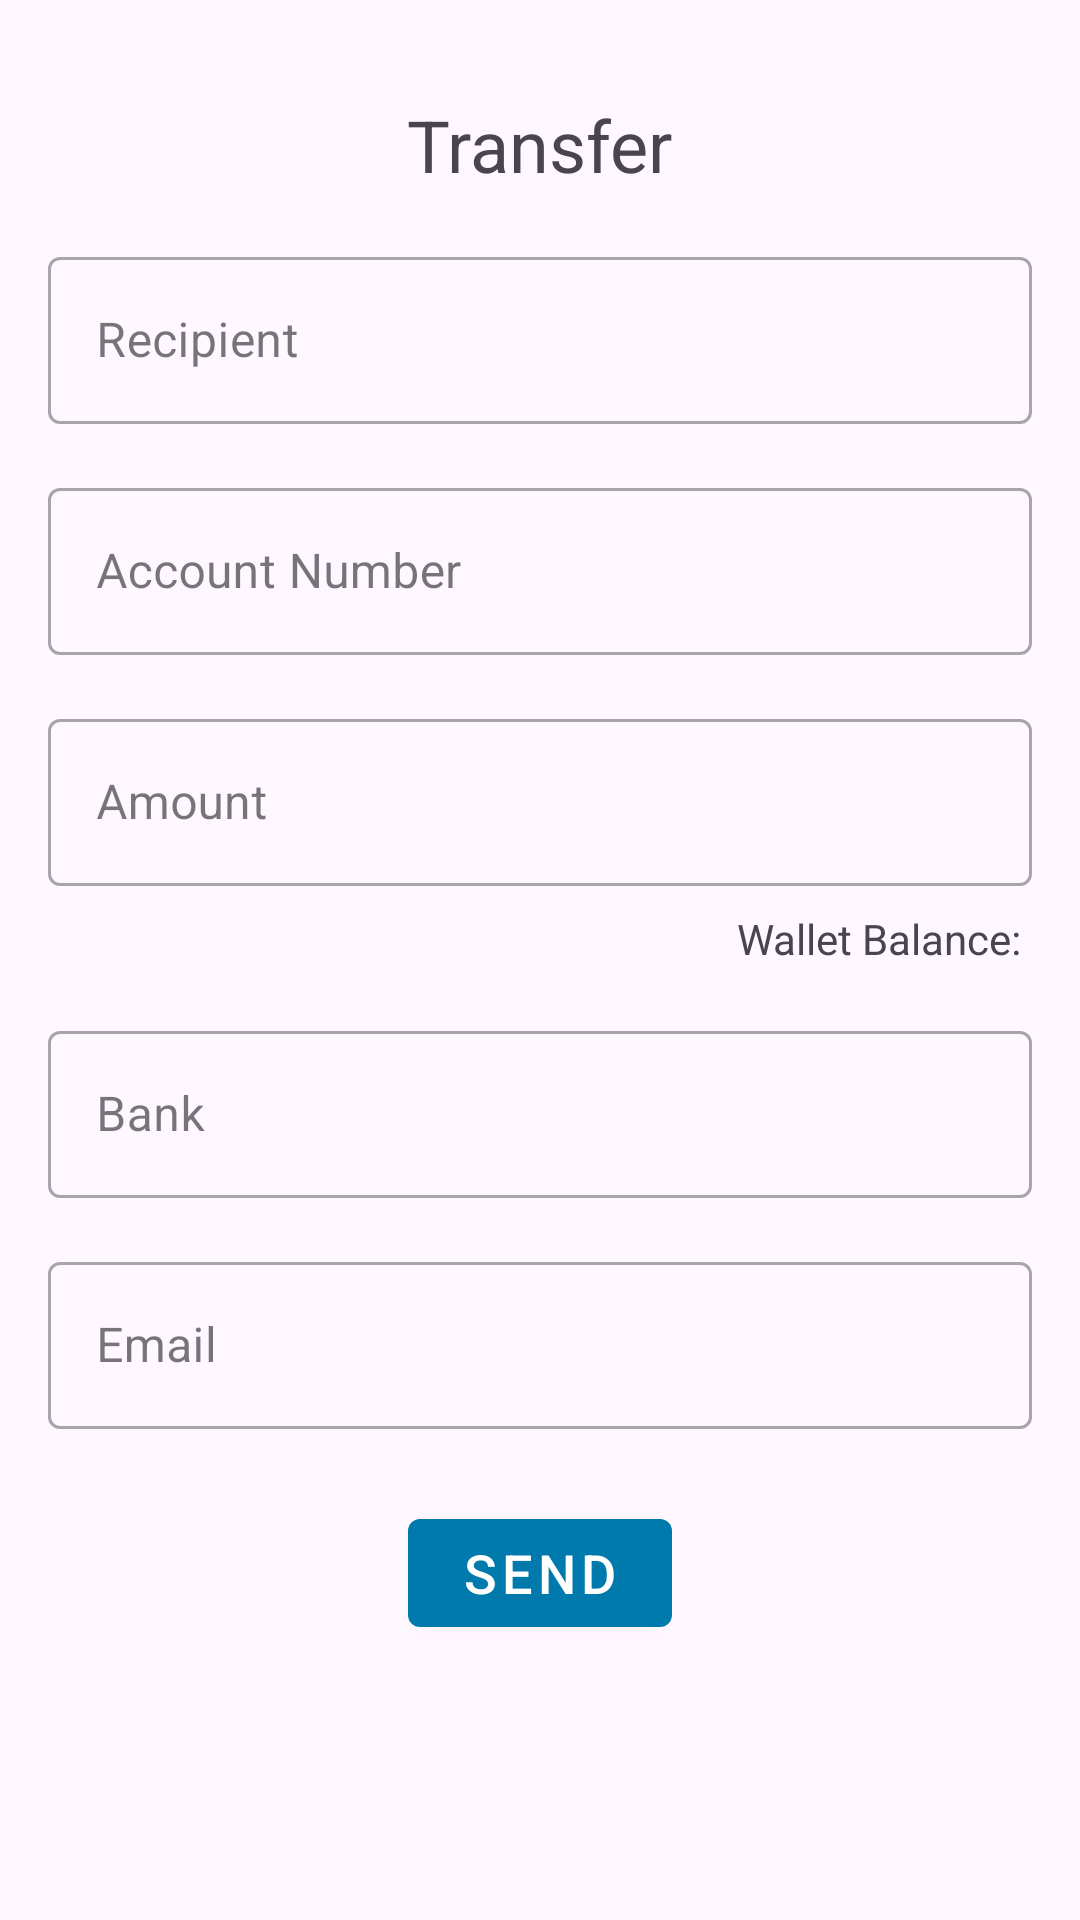

Layout XML and referenced resources for this Android screen:
<!-- AndroidManifest.xml: application theme Theme.QRKash -->
<!-- res/layout/fragment_transfer.xml -->
<?xml version="1.0" encoding="utf-8"?>
<layout>
    <androidx.constraintlayout.widget.ConstraintLayout
        xmlns:android="http://schemas.android.com/apk/res/android"
        xmlns:app="http://schemas.android.com/apk/res-auto"
        android:layout_width="match_parent"
        android:layout_height="match_parent"
        android:padding="16dp">

        <TextView
            android:id="@+id/tvTitle"
            android:layout_width="wrap_content"
            android:layout_height="wrap_content"
            android:text="Transfer"
            android:textSize="24sp"
            app:layout_constraintTop_toTopOf="parent"
            app:layout_constraintStart_toStartOf="parent"
            app:layout_constraintEnd_toEndOf="parent"
            android:layout_marginTop="16dp"/>

        <com.google.android.material.textfield.TextInputLayout
            android:id="@+id/tilUsername"
            style="@style/Widget.MaterialComponents.TextInputLayout.OutlinedBox"
            android:layout_width="match_parent"
            android:layout_height="wrap_content"
            app:layout_constraintTop_toBottomOf="@+id/tvTitle"
            app:layout_constraintStart_toStartOf="parent"
            app:layout_constraintEnd_toEndOf="parent"
            android:layout_marginTop="16dp"
            android:hint="Recipient">

            <com.google.android.material.textfield.TextInputEditText
                android:id="@+id/etUsername"
                android:layout_width="match_parent"
                android:layout_height="wrap_content"
                android:inputType="text"
                android:maxLines="1" />
        </com.google.android.material.textfield.TextInputLayout>

        <com.google.android.material.textfield.TextInputLayout
            android:id="@+id/tilAccountNumber"
            style="@style/Widget.MaterialComponents.TextInputLayout.OutlinedBox"
            android:layout_width="match_parent"
            android:layout_height="wrap_content"
            app:layout_constraintTop_toBottomOf="@+id/tilUsername"
            app:layout_constraintStart_toStartOf="parent"
            app:layout_constraintEnd_toEndOf="parent"
            android:layout_marginTop="16dp"
            android:hint="Account Number">

            <com.google.android.material.textfield.TextInputEditText
                android:id="@+id/etAccountNumber"
                android:layout_width="match_parent"
                android:layout_height="wrap_content"
                android:inputType="number"
                android:maxLines="1" />
        </com.google.android.material.textfield.TextInputLayout>

        <com.google.android.material.textfield.TextInputLayout
            android:id="@+id/tilAmount"
            style="@style/Widget.MaterialComponents.TextInputLayout.OutlinedBox"
            android:layout_width="match_parent"
            android:layout_height="wrap_content"
            app:layout_constraintTop_toBottomOf="@+id/tilAccountNumber"
            app:layout_constraintStart_toStartOf="parent"
            app:layout_constraintEnd_toEndOf="parent"
            android:layout_marginTop="16dp"
            android:hint="Amount">

            <com.google.android.material.textfield.TextInputEditText
                android:id="@+id/etAmount"
                android:layout_width="match_parent"
                android:layout_height="wrap_content"
                android:inputType="numberDecimal"
                android:maxLines="1" />
        </com.google.android.material.textfield.TextInputLayout>

        <TextView
            android:id="@+id/tvWalletBalance"
            android:layout_width="wrap_content"
            android:layout_height="wrap_content"
            android:text="Wallet Balance: "
            android:textSize="14sp"
            app:layout_constraintTop_toBottomOf="@+id/tilAmount"
            app:layout_constraintEnd_toEndOf="parent"
            android:layout_marginTop="8dp"/>

        <com.google.android.material.textfield.TextInputLayout
            android:id="@+id/tilBank"
            style="@style/Widget.MaterialComponents.TextInputLayout.OutlinedBox"
            android:layout_width="match_parent"
            android:layout_height="wrap_content"
            app:layout_constraintTop_toBottomOf="@+id/tvWalletBalance"
            app:layout_constraintStart_toStartOf="parent"
            app:layout_constraintEnd_toEndOf="parent"
            android:layout_marginTop="16dp"
            android:hint="Bank">

            <com.google.android.material.textfield.TextInputEditText
                android:id="@+id/etBank"
                android:layout_width="match_parent"
                android:layout_height="wrap_content"
                android:inputType="text"
                android:maxLines="1" />
        </com.google.android.material.textfield.TextInputLayout>

        <com.google.android.material.textfield.TextInputLayout
            android:id="@+id/tilEmail"
            style="@style/Widget.MaterialComponents.TextInputLayout.OutlinedBox"
            android:layout_width="match_parent"
            android:layout_height="wrap_content"
            app:layout_constraintTop_toBottomOf="@+id/tilBank"
            app:layout_constraintStart_toStartOf="parent"
            app:layout_constraintEnd_toEndOf="parent"
            android:layout_marginTop="16dp"
            android:hint="Email">

            <com.google.android.material.textfield.TextInputEditText
                android:id="@+id/etEmail"
                android:layout_width="match_parent"
                android:layout_height="wrap_content"
                android:inputType="textEmailAddress"
                android:maxLines="1" />
        </com.google.android.material.textfield.TextInputLayout>

        <com.google.android.material.button.MaterialButton
            android:id="@+id/btnSend"
            android:layout_width="wrap_content"
            android:layout_height="wrap_content"
            android:text="Send"
            android:textSize="18sp"
            app:layout_constraintTop_toBottomOf="@+id/tilEmail"
            app:layout_constraintEnd_toEndOf="parent"
            app:layout_constraintStart_toStartOf="parent"
            app:layout_constraintHorizontal_bias="0.5"
            android:layout_marginTop="24dp"
            style="@style/Widget.MaterialComponents.Button"/>
    </androidx.constraintlayout.widget.ConstraintLayout>
</layout>
<!-- resources referenced by this layout -->
<resources>
  <style name="Theme.QRKash" parent="Base.Theme.QRKash" />
  <style name="Base.Theme.QRKash" parent="Theme.Material3.Light.NoActionBar">
          
           <item name="colorPrimary">@color/color_btn</item>
  
      </style>
  <color name="color_btn">#007AAD</color>
</resources>
